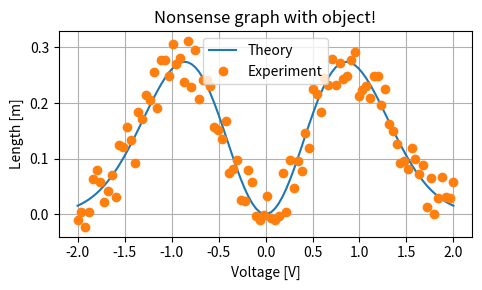

Write Python code to recreate this figure.
from matplotlib.pyplot import figure
import numpy as np
X = np.linspace(-2,2, 100)
Y = np.sin(X)**2*np.exp(-X**2)
Y_noise = Y + .1*(np.random.rand(len(X))-0.5)
f = figure(figsize=(5,3)) # The size can be specified
ax = f.subplots(1, 1)
ax.plot(X, Y, label=u"Theory")
ax.plot(X, Y_noise,'o', label=u"Experiment")
ax.set_xlabel(u'Voltage [V]')
ax.set_ylabel(u'Length [m]')
ax.set_title("Nonsense graph with object!")
ax.legend()
ax.grid(True)
f.tight_layout()